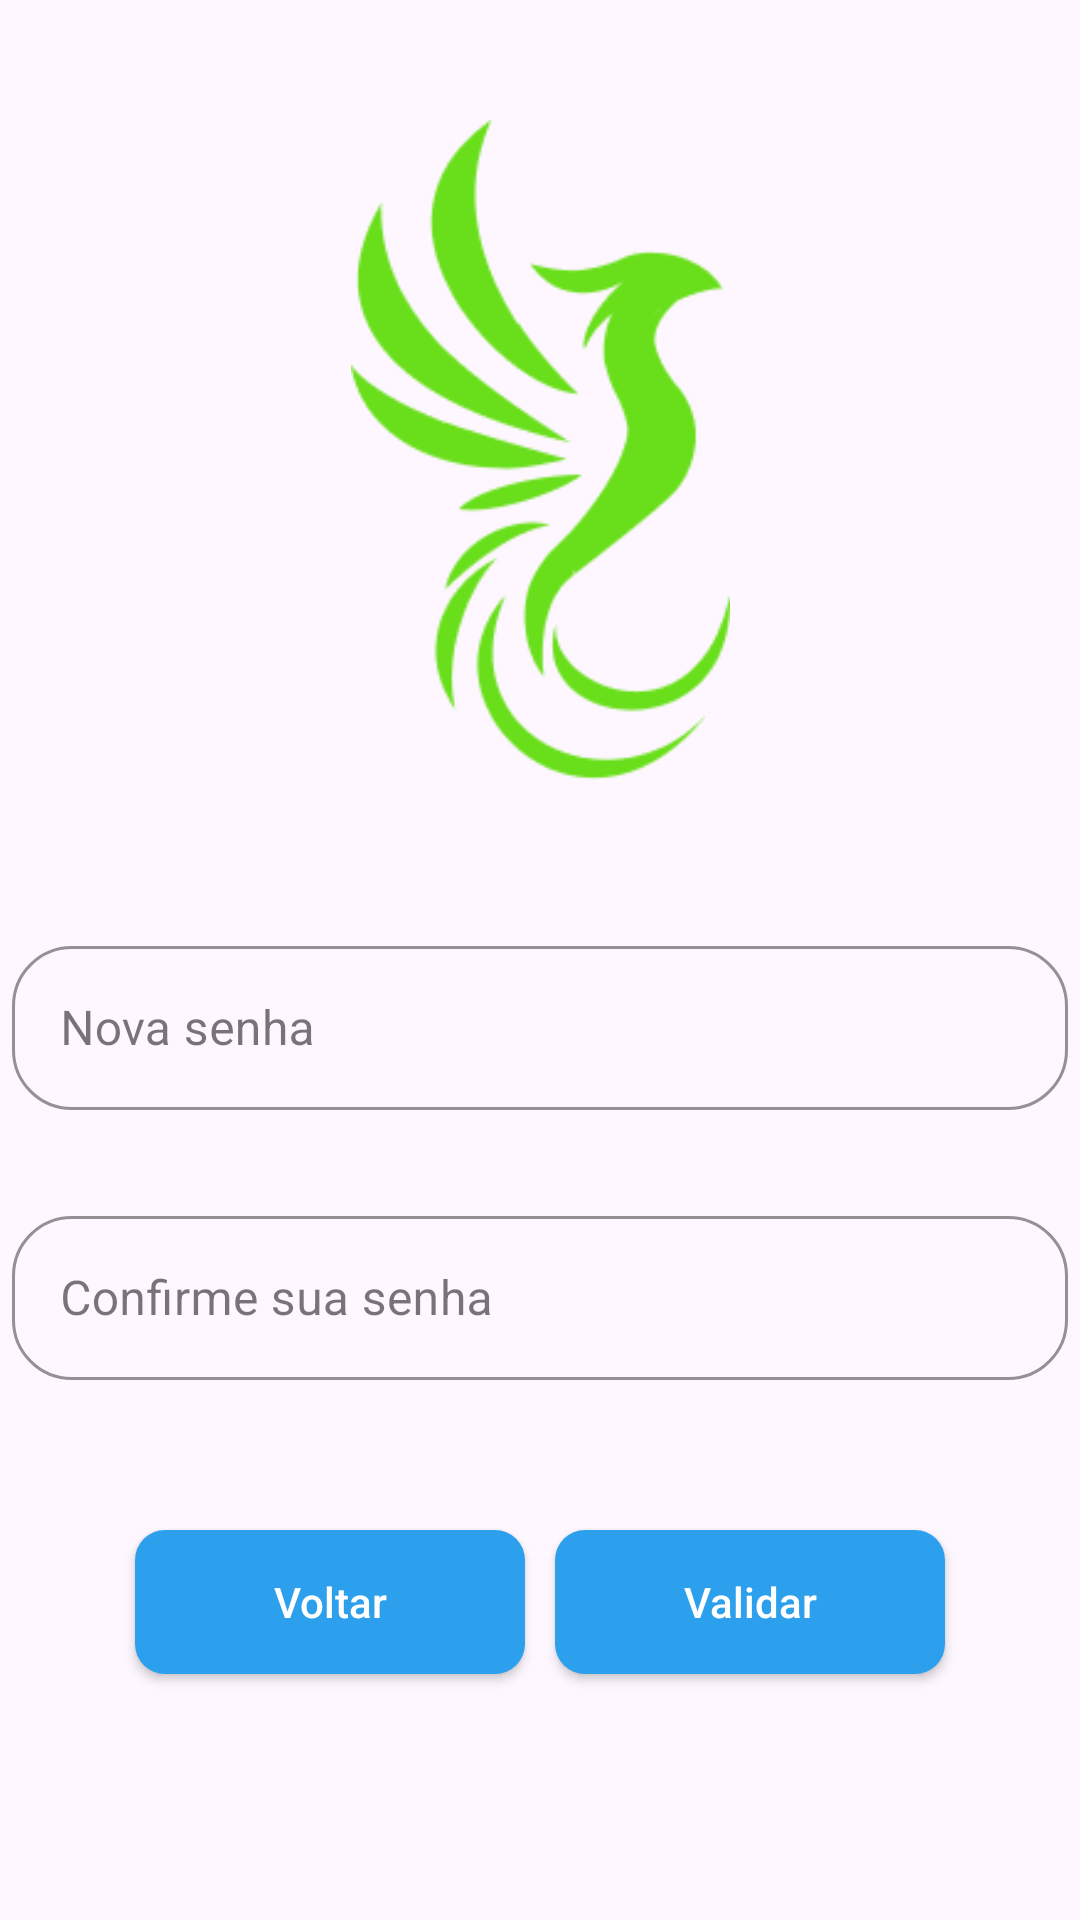

Produce the Android XML layout that renders to this screen, including the resource entries it uses.
<!-- AndroidManifest.xml: application theme Theme.AppBiMO -->
<!-- res/layout/activity_tela_cadastrar_nova_senha.xml -->
<?xml version="1.0" encoding="utf-8"?>
<androidx.constraintlayout.widget.ConstraintLayout xmlns:android="http://schemas.android.com/apk/res/android"
    xmlns:app="http://schemas.android.com/apk/res-auto"
    xmlns:tools="http://schemas.android.com/tools"
    android:layout_width="match_parent"
    android:layout_height="match_parent"
    tools:context=".Tela_CadastrarNovaSenha">

    <androidx.appcompat.widget.AppCompatButton
        android:id="@+id/btn_voltar"
        android:layout_width="130dp"
        android:layout_height="wrap_content"
        android:layout_marginStart="45dp"
        android:layout_marginTop="50dp"
        android:background="@drawable/botoes_principais"
        android:text="Voltar"
        android:textAllCaps="false"
        android:textColor="@color/white"
        android:textSize="14sp"
        app:layout_constraintStart_toStartOf="parent"
        app:layout_constraintTop_toBottomOf="@+id/ConfirmarSenha">
    </androidx.appcompat.widget.AppCompatButton>

    <androidx.appcompat.widget.AppCompatButton
        android:id="@+id/btn_validar"
        android:layout_width="130dp"
        android:layout_height="wrap_content"
        android:layout_marginTop="50dp"
        android:layout_marginEnd="45dp"
        android:background="@drawable/botoes_principais"
        android:text="Validar"
        android:textAllCaps="false"
        android:textColor="@color/white"
        android:textSize="14sp"
        app:layout_constraintEnd_toEndOf="parent"
        app:layout_constraintTop_toBottomOf="@+id/ConfirmarSenha">
    </androidx.appcompat.widget.AppCompatButton>

    <com.google.android.material.textfield.TextInputLayout
        android:id="@+id/ConfirmarSenha"
        style="@style/TextInputLayoutStyle"
        android:layout_width="352dp"
        android:layout_height="60dp"
        android:layout_marginTop="30dp"
        android:hint="Confirme sua senha"
        app:boxCornerRadiusBottomEnd="20dp"
        app:boxCornerRadiusBottomStart="20dp"
        app:boxCornerRadiusTopEnd="20dp"
        app:boxCornerRadiusTopStart="20dp"
        app:boxStrokeColor="#2CA0EC"
        app:helperTextTextColor="#2CA0EC"
        app:hintTextColor="#2CA0EC"
        app:layout_constraintEnd_toEndOf="parent"
        app:layout_constraintStart_toStartOf="parent"
        app:layout_constraintTop_toBottomOf="@+id/Senha">

        <com.google.android.material.textfield.TextInputEditText
            android:id="@+id/InputConfirmarSenha"
            android:layout_width="match_parent"
            android:layout_height="wrap_content"
            android:imeOptions="actionDone"
            android:inputType="textEmailAddress"
            android:lines="1"
            android:maxLines="1" />
    </com.google.android.material.textfield.TextInputLayout>

    <com.google.android.material.textfield.TextInputLayout
        android:id="@+id/Senha"
        style="@style/TextInputLayoutStyle"
        android:layout_width="352dp"
        android:layout_height="60dp"
        android:layout_marginTop="50dp"
        android:hint="Nova senha"
        app:boxCornerRadiusBottomEnd="20dp"
        app:boxCornerRadiusBottomStart="20dp"
        app:boxCornerRadiusTopEnd="20dp"
        app:boxCornerRadiusTopStart="20dp"
        app:boxStrokeColor="#2CA0EC"
        app:helperTextTextColor="#2CA0EC"
        app:hintTextColor="#2CA0EC"
        app:layout_constraintEnd_toEndOf="parent"
        app:layout_constraintStart_toStartOf="parent"
        app:layout_constraintTop_toBottomOf="@+id/logo_app3">

        <com.google.android.material.textfield.TextInputEditText
            android:id="@+id/InputSenha"
            android:layout_width="match_parent"
            android:layout_height="wrap_content"
            android:imeOptions="actionDone"
            android:inputType="textEmailAddress"
            android:lines="1"
            android:maxLines="1" />
    </com.google.android.material.textfield.TextInputLayout>

    <ImageView
        android:id="@+id/logo_app3"
        android:layout_width="135dp"
        android:layout_height="220dp"
        android:layout_marginTop="40dp"
        app:layout_constraintEnd_toEndOf="parent"
        app:layout_constraintHorizontal_bias="0.5"
        app:layout_constraintStart_toStartOf="parent"
        app:layout_constraintTop_toTopOf="parent"
        app:srcCompat="@drawable/union" />
</androidx.constraintlayout.widget.ConstraintLayout>
<!-- resources referenced by this layout -->
<resources>
  <!-- drawable botoes_principais (drawable) -->
  <?xml version="1.0" encoding="UTF-8"?>
  <shape
      xmlns:android="http://schemas.android.com/apk/res/android">
      <solid
          android:color="#2CA0EC"
          />
      <corners
          android:radius="10dp"
          />
  </shape>
  <!-- drawable union: png bitmap (drawable, 9186 bytes) -->
  <style name="TextInputLayoutStyle" parent="Widget.MaterialComponents.TextInputLayout.OutlinedBox">
          <item name="boxStrokeColor">#2CA0EC</item>
      </style>
  <style name="Theme.AppBiMO" parent="Base.Theme.AppBiMO" />
  <style name="Base.Theme.AppBiMO" parent="Theme.Material3.Light.NoActionBar">
          
          
      </style>
  <!-- not gathered from this repository: default colours our renderer supplied (Android Studio template values) -->
  <color name="white">#FFFFFFFF</color>
</resources>
